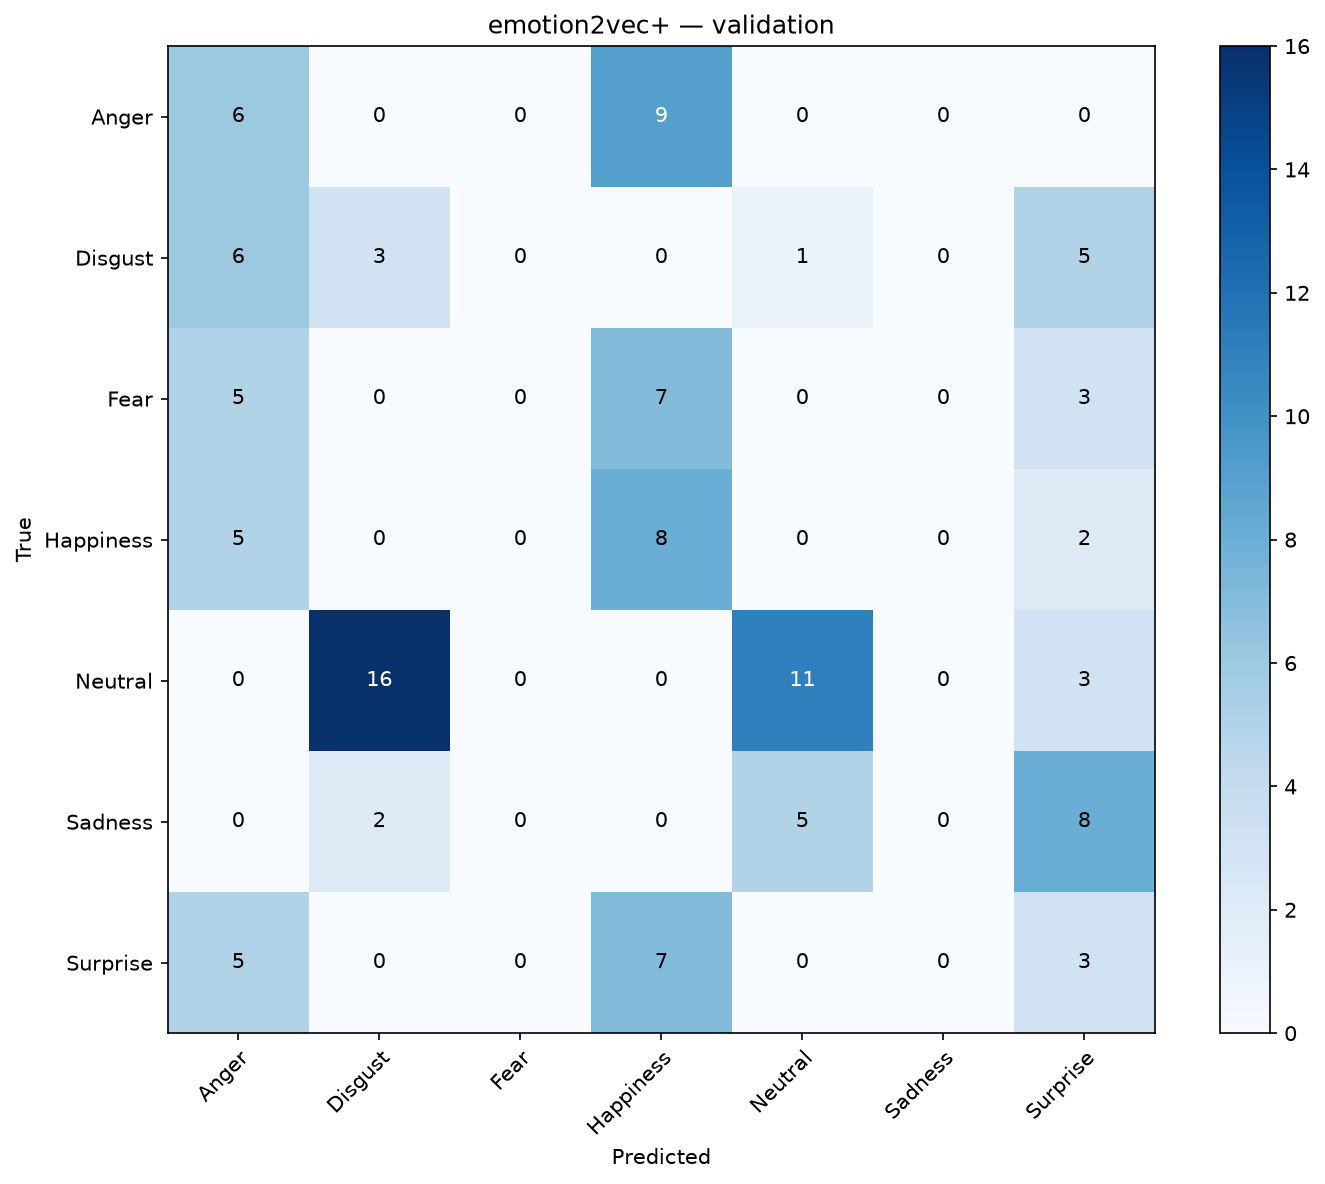

Source data for this figure (header and first rows):
, Anger, Disgust, Fear, Happiness, Neutral, Sadness, Surprise
Anger, 6, 0, 0, 9, 0, 0, 0
Disgust, 6, 3, 0, 0, 1, 0, 5
Fear, 5, 0, 0, 7, 0, 0, 3
Happiness, 5, 0, 0, 8, 0, 0, 2
Neutral, 0, 16, 0, 0, 11, 0, 3
Sadness, 0, 2, 0, 0, 5, 0, 8
Surprise, 5, 0, 0, 7, 0, 0, 3
